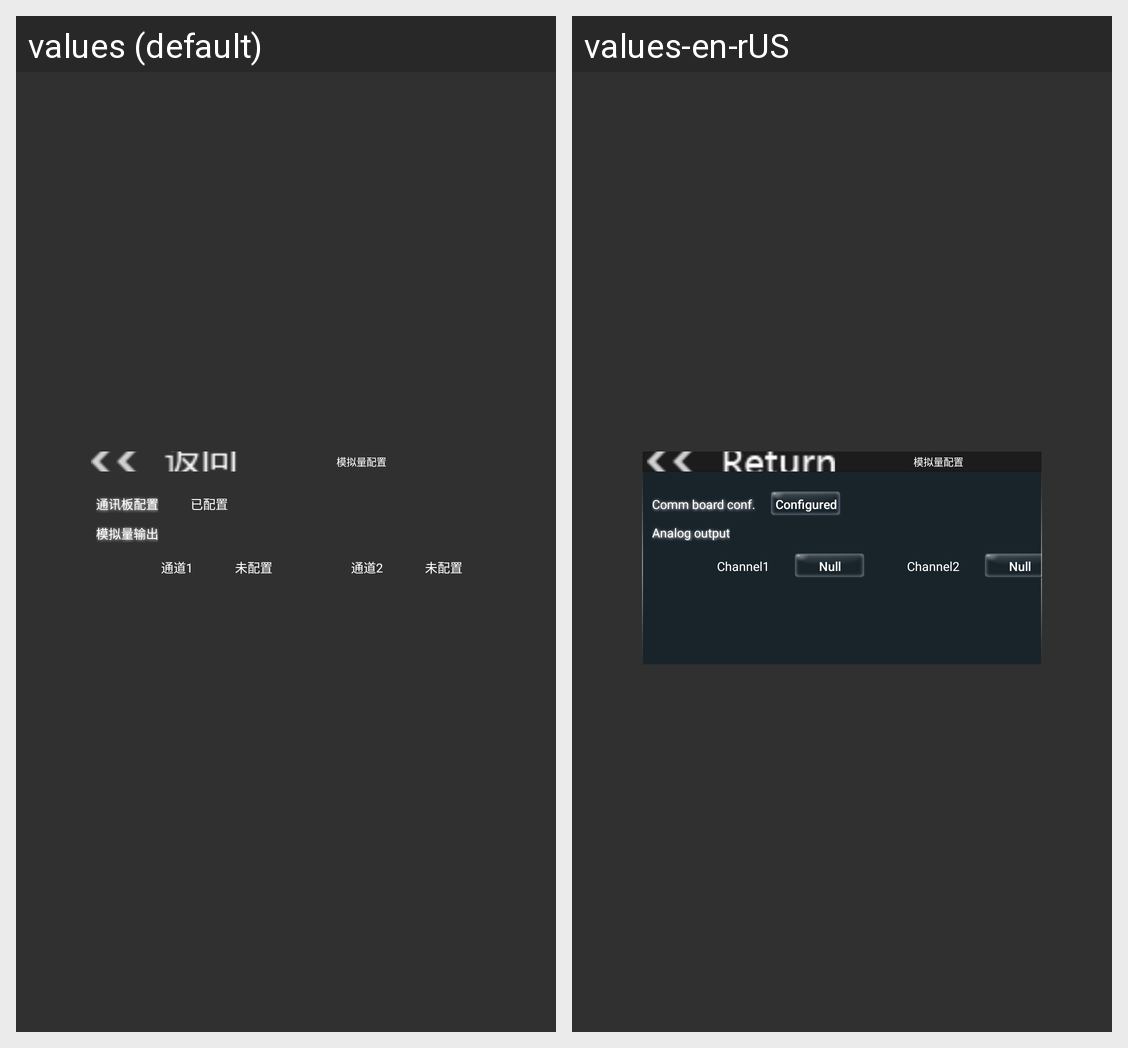

The Android screen above is rendered under two locales of the same app. Produce the string resources it draws, with the default and per-locale values.
Android screen res/layout/list_content_setting1_1.xml rendered under 2 locales, left to right: values (default), values-en-rUS. Device: Nexus 5 (rendered at 1080×1920; each locale shown at half size, 540×960, under a caption strip naming it); theme AppTheme.
Strings drawn on this screen, with the default value and each locale's value (text and hints the layout hard-codes, and strings that could not be matched under every locale, appear in the picture but are not listed):

analogCfg2
  values: 模拟量配置
  values-en-rUS: 模拟量配置  [not translated; the default value is used]

comm_board_setting
  values: 通讯板配置
  values-en-rUS: Comm board conf.

configured
  values: 已配置
  values-en-rUS: Configured

analog_out
  values: 模拟量输出
  values-en-rUS: Analog output

channel_1
  values: 通道1
  values-en-rUS: Channel1

unConfigured
  values: 未配置
  values-en-rUS: Null

channel_2
  values: 通道2
  values-en-rUS: Channel2
